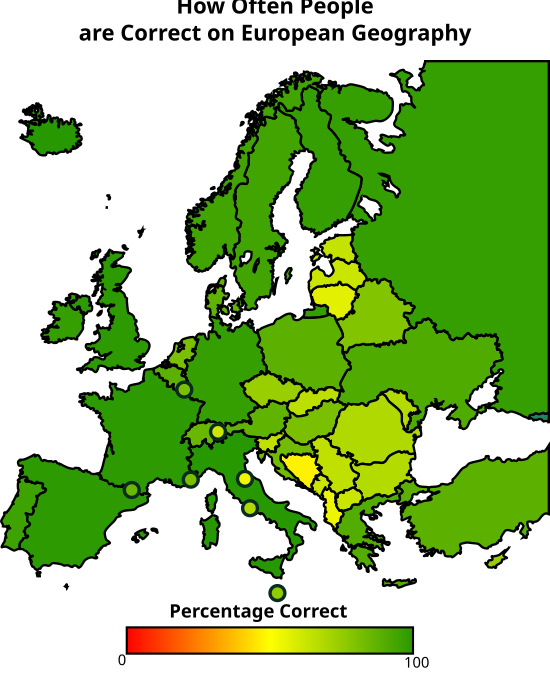

Data behind this chart, as committed beside it:
Country, Andorra, Albania, Austria, Bosnia and Herzegovina, Belgium, Bulgaria, Belarus, Switzerland, Cyprus, Czechia, Germany, Denmark, Estonia, Spain, Finland, France, Greece, Croatia, Hungary, Ireland, Iceland, Italy, Liechtenstein
Iceland, 0, 0, 0, 0, 0, 0, 0, 0, 0, 0, 0, 0, 0, 0, 0, 0, 0, 0, 0, 0, 47, 0, 0
Italy, 0, 0, 0, 0, 0, 0, 0, 0, 0, 0, 0, 0, 0, 0, 0, 0, 0, 0, 0, 0, 0, 65, 0
Spain, 0, 0, 0, 0, 0, 0, 0, 0, 0, 0, 1, 0, 0, 52, 0, 0, 0, 0, 0, 0, 0, 0, 0
France, 0, 0, 0, 0, 0, 0, 0, 0, 0, 1, 0, 0, 0, 0, 0, 43, 0, 0, 0, 0, 0, 0, 0
United Kingdom, 0, 0, 0, 0, 0, 0, 0, 0, 0, 0, 0, 0, 0, 0, 0, 0, 0, 0, 0, 0, 0, 0, 0
Germany, 0, 0, 0, 0, 0, 0, 0, 0, 0, 1, 49, 0, 0, 0, 0, 1, 0, 0, 0, 0, 0, 0, 0
Finland, 0, 0, 0, 0, 0, 0, 0, 0, 0, 0, 0, 0, 0, 0, 49, 0, 0, 0, 0, 0, 0, 0, 0
Ireland, 0, 0, 0, 0, 0, 0, 0, 0, 0, 0, 0, 0, 0, 0, 0, 0, 0, 0, 0, 53, 0, 0, 0
Russia, 0, 0, 0, 0, 0, 0, 0, 0, 0, 0, 0, 0, 0, 0, 0, 0, 0, 0, 0, 0, 0, 0, 0
Portugal, 0, 0, 0, 0, 0, 0, 0, 1, 0, 0, 1, 0, 0, 0, 0, 0, 0, 0, 0, 0, 0, 0, 0
Norway, 0, 0, 0, 0, 0, 0, 0, 0, 0, 0, 0, 0, 0, 0, 2, 0, 0, 0, 0, 0, 0, 0, 0
Sweden, 0, 0, 0, 0, 0, 0, 0, 0, 0, 0, 0, 0, 0, 0, 3, 0, 0, 0, 0, 0, 0, 0, 0
Ukraine, 0, 0, 0, 0, 0, 0, 3, 0, 0, 0, 0, 0, 0, 0, 0, 0, 0, 0, 0, 0, 0, 0, 0
Greece, 0, 0, 0, 1, 0, 1, 0, 0, 0, 0, 0, 0, 0, 0, 0, 0, 49, 0, 0, 0, 0, 1, 0
Belgium, 0, 0, 0, 0, 46, 0, 0, 0, 0, 0, 1, 1, 0, 0, 0, 0, 0, 0, 0, 0, 0, 0, 0
Poland, 0, 0, 0, 0, 0, 0, 1, 1, 0, 1, 1, 0, 0, 0, 1, 0, 0, 0, 0, 0, 0, 0, 0
Türkiye / Turkey, 0, 0, 0, 0, 0, 1, 1, 0, 0, 0, 0, 0, 0, 0, 0, 0, 1, 0, 0, 0, 0, 0, 0
Austria, 0, 0, 48, 0, 0, 0, 1, 0, 0, 4, 0, 0, 0, 0, 0, 0, 0, 0, 1, 0, 0, 0, 0
Denmark, 0, 0, 0, 0, 1, 0, 0, 0, 0, 0, 1, 50, 0, 0, 0, 0, 0, 0, 1, 0, 0, 0, 0
Andorra, 38, 0, 0, 0, 0, 0, 0, 0, 0, 0, 0, 0, 0, 0, 0, 0, 0, 0, 1, 0, 0, 1, 0
Switzerland, 0, 0, 2, 0, 0, 1, 1, 51, 0, 0, 0, 0, 0, 0, 2, 0, 0, 0, 0, 0, 0, 0, 2
Croatia, 0, 0, 0, 3, 1, 0, 0, 0, 0, 0, 0, 0, 0, 0, 0, 0, 0, 42, 1, 0, 0, 0, 0
Hungary, 0, 0, 0, 0, 0, 1, 0, 0, 0, 2, 1, 0, 0, 0, 0, 0, 0, 0, 44, 0, 0, 0, 0
Luxembourg, 0, 0, 1, 0, 3, 0, 0, 0, 0, 0, 0, 0, 0, 0, 0, 0, 0, 0, 0, 0, 0, 0, 3
Monaco, 5, 1, 0, 0, 0, 0, 0, 0, 0, 0, 0, 0, 0, 0, 0, 0, 1, 0, 0, 0, 0, 0, 0
Netherlands, 0, 0, 0, 0, 2, 0, 0, 0, 0, 1, 1, 2, 0, 0, 0, 0, 0, 0, 0, 0, 0, 0, 0
Belarus, 0, 1, 0, 1, 0, 0, 46, 0, 0, 0, 0, 0, 1, 0, 0, 0, 0, 0, 0, 0, 0, 0, 0
Malta, 0, 0, 0, 0, 0, 0, 0, 0, 2, 0, 0, 0, 0, 1, 1, 0, 1, 1, 0, 0, 1, 0, 0
Cyprus, 0, 2, 0, 1, 0, 1, 0, 0, 40, 0, 0, 0, 0, 0, 0, 0, 3, 0, 0, 0, 0, 0, 0
Czechia, 0, 0, 0, 1, 0, 1, 1, 0, 0, 32, 0, 0, 0, 0, 0, 0, 0, 0, 3, 0, 0, 0, 0
Romania, 0, 0, 0, 0, 0, 5, 0, 0, 0, 0, 0, 0, 0, 0, 0, 0, 0, 0, 3, 0, 0, 0, 0
The Vatican, 0, 0, 0, 0, 0, 0, 0, 0, 0, 0, 0, 0, 0, 1, 0, 0, 0, 0, 0, 0, 0, 2, 1
Bulgaria, 0, 0, 0, 0, 1, 34, 0, 0, 0, 1, 0, 0, 0, 0, 0, 0, 0, 1, 0, 0, 0, 0, 0
Moldova, 0, 3, 0, 0, 0, 1, 0, 0, 0, 0, 0, 0, 0, 0, 0, 0, 0, 1, 0, 0, 0, 0, 0
Slovakia, 0, 0, 0, 1, 0, 0, 3, 0, 0, 2, 0, 0, 1, 0, 0, 0, 1, 0, 6, 0, 0, 0, 0
Serbia, 0, 0, 0, 9, 0, 1, 0, 0, 0, 0, 0, 0, 0, 0, 0, 0, 0, 3, 1, 0, 0, 0, 0
Slovenia, 0, 1, 1, 0, 0, 3, 0, 0, 0, 0, 0, 0, 0, 0, 0, 0, 0, 3, 5, 0, 0, 0, 0
Estonia, 0, 0, 0, 0, 0, 0, 0, 0, 0, 0, 0, 0, 34, 0, 0, 0, 0, 1, 0, 0, 1, 0, 0
Latvia, 0, 0, 0, 0, 0, 0, 1, 0, 0, 0, 0, 0, 5, 0, 1, 0, 0, 0, 0, 0, 0, 0, 0
Montenegro, 0, 6, 0, 1, 0, 0, 0, 0, 0, 1, 1, 0, 0, 0, 0, 0, 0, 0, 0, 0, 0, 0, 1
Macedonia, 1, 5, 0, 2, 0, 0, 0, 0, 1, 0, 0, 0, 1, 0, 0, 0, 0, 0, 0, 0, 0, 0, 0
Liechtenstein, 0, 0, 0, 0, 0, 0, 0, 0, 0, 0, 1, 0, 0, 0, 0, 0, 0, 0, 0, 0, 0, 0, 35
Lithuania, 0, 1, 0, 0, 1, 0, 2, 0, 0, 0, 0, 0, 5, 0, 1, 0, 0, 1, 1, 0, 0, 0, 0
Albania, 0, 21, 0, 1, 0, 2, 2, 0, 0, 0, 0, 0, 1, 0, 0, 0, 1, 0, 1, 0, 0, 0, 0
San Marino, 2, 0, 0, 0, 0, 0, 0, 0, 1, 0, 0, 0, 0, 1, 0, 0, 0, 0, 0, 0, 0, 0, 0
Bosnia and Herzegovina, 0, 2, 0, 24, 0, 2, 0, 0, 0, 0, 0, 0, 2, 0, 0, 0, 0, 0, 2, 0, 0, 0, 0
